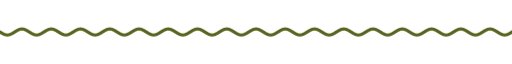
t = 0.00 s
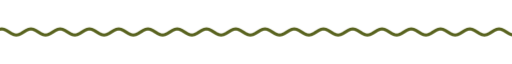
t = 1.67 s
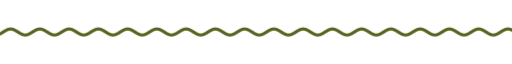
t = 3.33 s
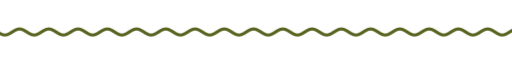
t = 5.00 s
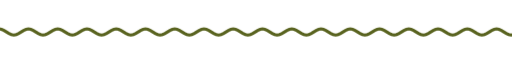
t = 6.67 s
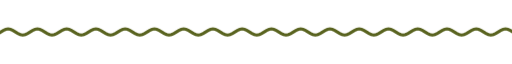
t = 8.33 s

The animated SVG that drew these frames (rendered in a browser with its animation timeline set to each time). Animation: 9 CSS @keyframes rules; frames cover the first 8.33 s, repeats indefinitely.

<svg xmlns="http://www.w3.org/2000/svg" xmlns:xlink="http://www.w3.org/1999/xlink" width="840" height="28" viewBox="0 0 840 28" role="img" aria-label="divider"><title>divider</title><style>text{font-family:G,R,'Google Sans','Segoe UI',Roboto,sans-serif;font-variation-settings:'ROND' 100}
.up{animation:up .8s cubic-bezier(.05,.7,.1,1) both}
.pop{transform-box:fill-box;transform-origin:center;animation:pop .6s cubic-bezier(.34,1.56,.64,1) both}
.fade{animation:fade .9s ease both}
.spin{transform-box:fill-box;transform-origin:center;animation:spin 40s linear infinite}
.spin-r{transform-box:fill-box;transform-origin:center;animation:spin 28s linear infinite reverse}
.bob{transform-box:fill-box;transform-origin:center;animation:bob 7s ease-in-out infinite}
.grow{transform-box:fill-box;transform-origin:left center;animation:grow 1.1s cubic-bezier(.2,0,0,1) both}
.wght{animation:wght 1.6s cubic-bezier(.2,0,0,1) .2s both}
.wave{animation:wave 2.4s linear infinite}
.blink{animation:blink 1s step-end infinite}
@keyframes blink{50%{opacity:0}}
@keyframes up{from{opacity:0;transform:translateY(14px)}to{opacity:1;transform:none}}
@keyframes pop{from{opacity:0;transform:scale(.6)}to{opacity:1;transform:scale(1)}}
@keyframes fade{from{opacity:0}to{opacity:1}}
@keyframes spin{to{transform:rotate(360deg)}}
@keyframes bob{0%,100%{transform:translateY(0) rotate(0)}50%{transform:translateY(-10px) rotate(12deg)}}
@keyframes grow{from{transform:scaleX(0)}to{transform:scaleX(1)}}
@keyframes wght{from{font-variation-settings:'ROND' 100,'wght' 400}to{font-variation-settings:'ROND' 100,'wght' 760}}
@keyframes wave{from{transform:translateX(0)}to{transform:translateX(-48px)}}
@media (prefers-reduced-motion:reduce){*{animation:none!important}}</style><clipPath id="w"><rect x="0" y="0" width="840" height="28"/></clipPath><g clip-path="url(#w)"><path class="wave" d="M0 14.0 L4 16.5 L8 18.3 L12 19.0 L16 18.3 L20 16.5 L24 14.0 L28 11.5 L32 9.7 L36 9.0 L40 9.7 L44 11.5 L48 14.0 L52 16.5 L56 18.3 L60 19.0 L64 18.3 L68 16.5 L72 14.0 L76 11.5 L80 9.7 L84 9.0 L88 9.7 L92 11.5 L96 14.0 L100 16.5 L104 18.3 L108 19.0 L112 18.3 L116 16.5 L120 14.0 L124 11.5 L128 9.7 L132 9.0 L136 9.7 L140 11.5 L144 14.0 L148 16.5 L152 18.3 L156 19.0 L160 18.3 L164 16.5 L168 14.0 L172 11.5 L176 9.7 L180 9.0 L184 9.7 L188 11.5 L192 14.0 L196 16.5 L200 18.3 L204 19.0 L208 18.3 L212 16.5 L216 14.0 L220 11.5 L224 9.7 L228 9.0 L232 9.7 L236 11.5 L240 14.0 L244 16.5 L248 18.3 L252 19.0 L256 18.3 L260 16.5 L264 14.0 L268 11.5 L272 9.7 L276 9.0 L280 9.7 L284 11.5 L288 14.0 L292 16.5 L296 18.3 L300 19.0 L304 18.3 L308 16.5 L312 14.0 L316 11.5 L320 9.7 L324 9.0 L328 9.7 L332 11.5 L336 14.0 L340 16.5 L344 18.3 L348 19.0 L352 18.3 L356 16.5 L360 14.0 L364 11.5 L368 9.7 L372 9.0 L376 9.7 L380 11.5 L384 14.0 L388 16.5 L392 18.3 L396 19.0 L400 18.3 L404 16.5 L408 14.0 L412 11.5 L416 9.7 L420 9.0 L424 9.7 L428 11.5 L432 14.0 L436 16.5 L440 18.3 L444 19.0 L448 18.3 L452 16.5 L456 14.0 L460 11.5 L464 9.7 L468 9.0 L472 9.7 L476 11.5 L480 14.0 L484 16.5 L488 18.3 L492 19.0 L496 18.3 L500 16.5 L504 14.0 L508 11.5 L512 9.7 L516 9.0 L520 9.7 L524 11.5 L528 14.0 L532 16.5 L536 18.3 L540 19.0 L544 18.3 L548 16.5 L552 14.0 L556 11.5 L560 9.7 L564 9.0 L568 9.7 L572 11.5 L576 14.0 L580 16.5 L584 18.3 L588 19.0 L592 18.3 L596 16.5 L600 14.0 L604 11.5 L608 9.7 L612 9.0 L616 9.7 L620 11.5 L624 14.0 L628 16.5 L632 18.3 L636 19.0 L640 18.3 L644 16.5 L648 14.0 L652 11.5 L656 9.7 L660 9.0 L664 9.7 L668 11.5 L672 14.0 L676 16.5 L680 18.3 L684 19.0 L688 18.3 L692 16.5 L696 14.0 L700 11.5 L704 9.7 L708 9.0 L712 9.7 L716 11.5 L720 14.0 L724 16.5 L728 18.3 L732 19.0 L736 18.3 L740 16.5 L744 14.0 L748 11.5 L752 9.7 L756 9.0 L760 9.7 L764 11.5 L768 14.0 L772 16.5 L776 18.3 L780 19.0 L784 18.3 L788 16.5 L792 14.0 L796 11.5 L800 9.7 L804 9.0 L808 9.7 L812 11.5 L816 14.0 L820 16.5 L824 18.3 L828 19.0 L832 18.3 L836 16.5 L840 14.0 L844 11.5 L848 9.7 L852 9.0 L856 9.7 L860 11.5 L864 14.0 L868 16.5 L872 18.3 L876 19.0 L880 18.3 L884 16.5 L888 14.0 L892 11.5 L896 9.7 L900 9.0 L904 9.7 L908 11.5 L912 14.0 L916 16.5 L920 18.3 L924 19.0 L928 18.3 L932 16.5 L936 14.0" fill="none" stroke="#59631f" stroke-width="5" stroke-linecap="round"/></g></svg>
